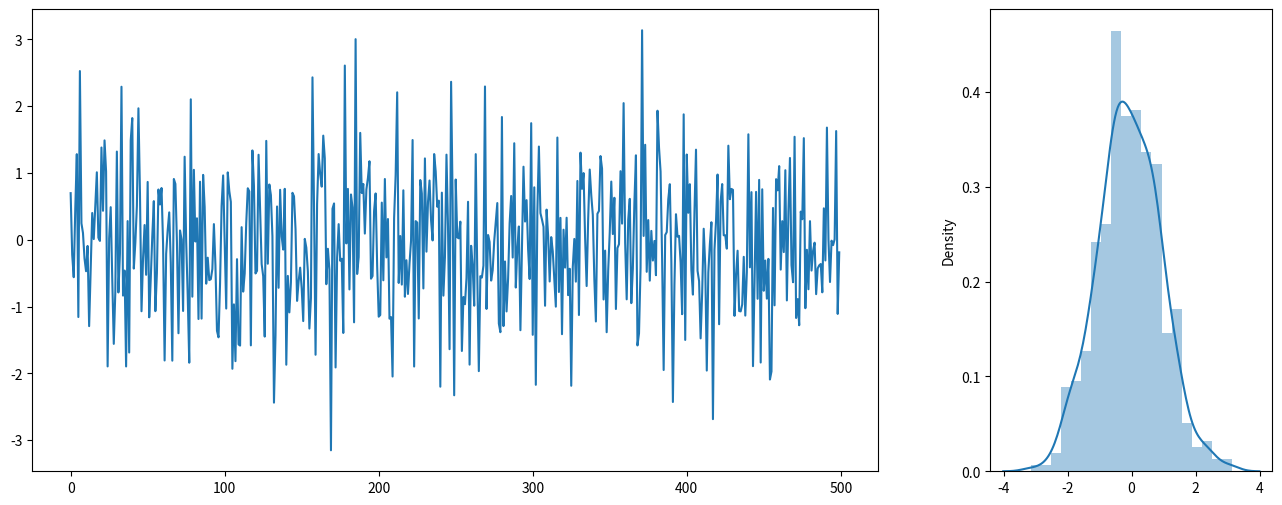
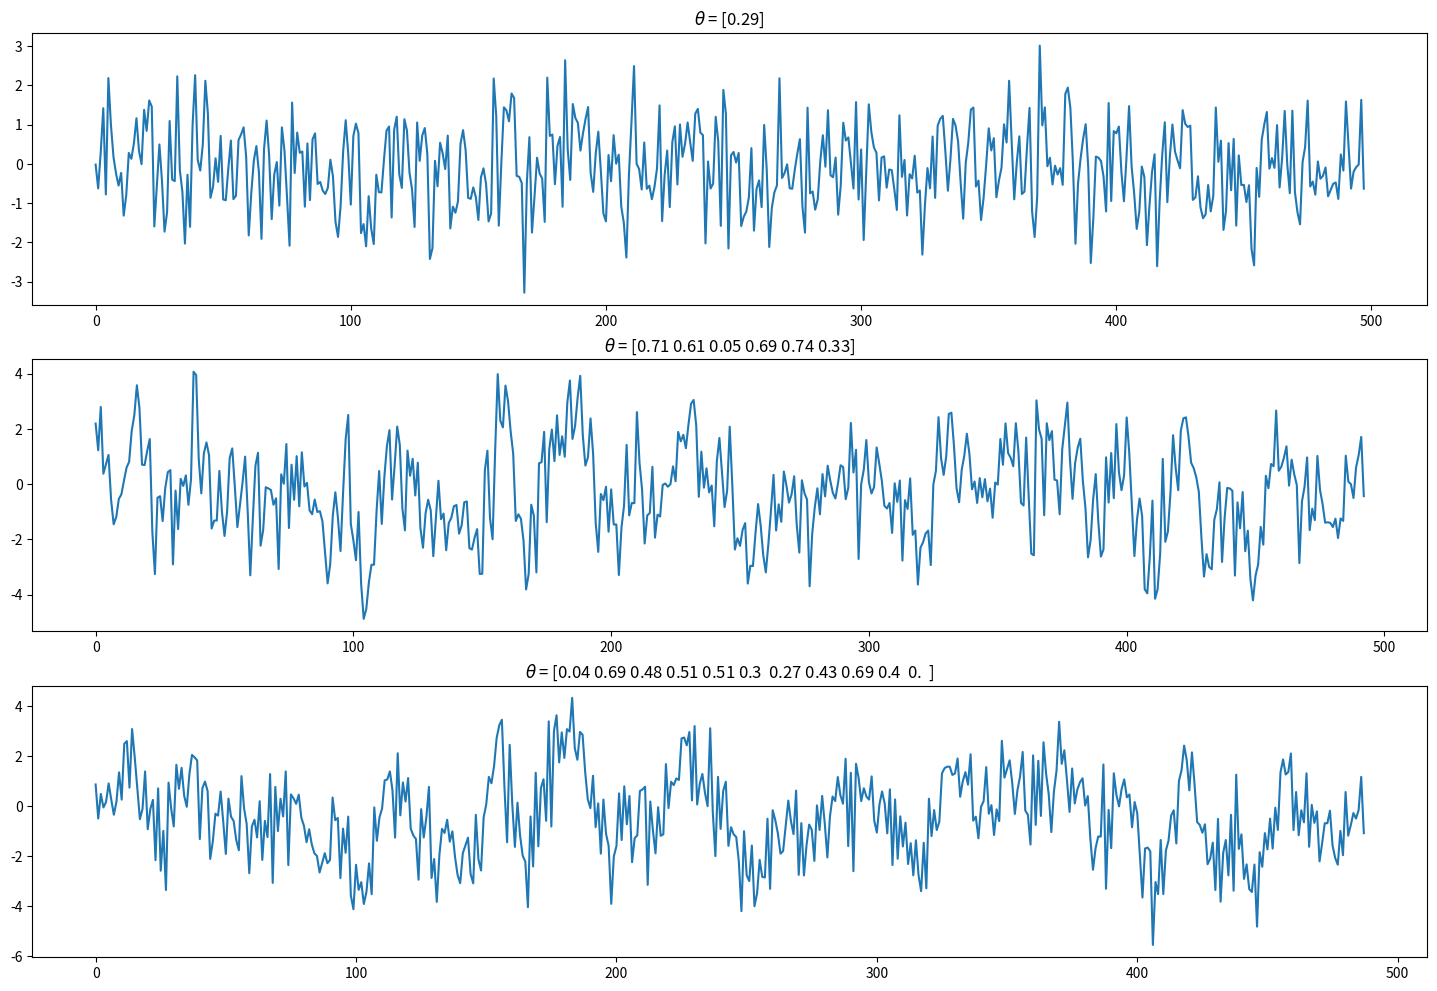
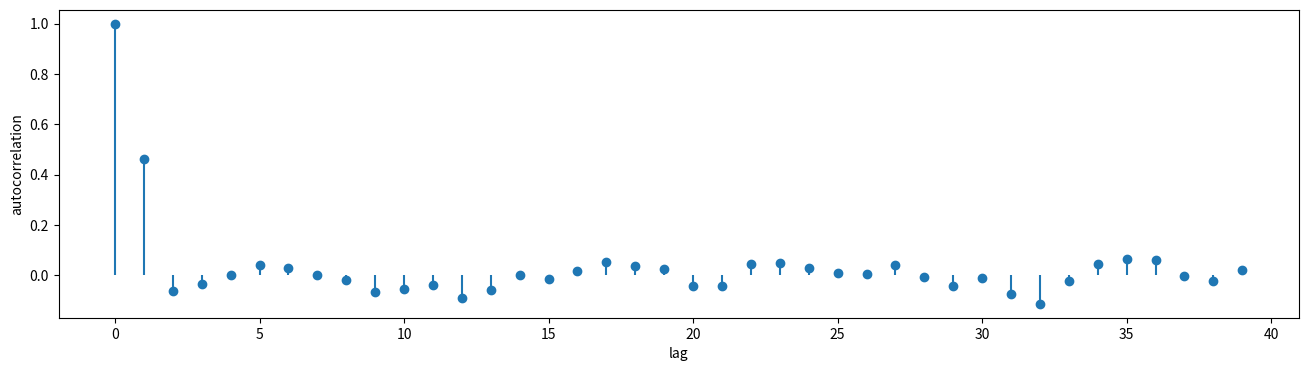

The matplotlib source for these figures, in order: (Note: this script raises an exception after producing the figures.)
import matplotlib.pyplot as plt
import seaborn as sns
import numpy as np
import scipy

n = 500
fig, ax = plt.subplots(1,2, figsize=(16, 6), gridspec_kw={'width_ratios':[3, 1]})
eps = np.random.normal(size=n)
ax[0].plot(eps)
sns.distplot(eps, ax=ax[1])

def lag_view(x, order):
    """
    For every value X_i create a row that lags k values: [X_i-1, X_i-2, ... X_i-k]
    """
    y = x.copy()
    # Create features by shifting the window of `order` size by one step.
    # This results in a 2D array [[t1, t2, t3], [t2, t3, t4], ... [t_k-2, t_k-1, t_k]]
    x = np.array([y[-(i + order):][:order] for i in range(y.shape[0])])
    
    # Reverse the array as we started at the end and remove duplicates.
    # Note that we truncate the features [order -1:] and the labels [order]
    # This is the shifting of the features with one time step compared to the labels
    x = np.stack(x)[::-1][order - 1: -1]
    y = y[order:]

    return x, y

def ma_process(eps, theta):
    """
    Creates an MA(q) process with a zero mean (mean not included in implementation).
    :param eps: (array) White noise signal.
    :param theta: (array/ list) Parameters of the process.
    """
    # reverse the order of theta as Xt, Xt-1, Xt-k in an array is Xt-k, Xt-1, Xt.
    theta = np.array([1] + list(theta))[::-1][:, None]
    eps_q, _ = lag_view(eps, len(theta))
    return eps_q @ theta

fig = plt.figure(figsize=(18, 4 * 3))
a = 310
for i in range(0, 11, 5):
    a += 1
    theta = np.random.uniform(0, 1, size=i + 1)
    plt.subplot(a)
    plt.title(f'$\\theta$ = {theta.round(2)}')
    plt.plot(ma_process(eps, theta=theta))

def pearson_correlation(x, y):
    return np.mean((x - x.mean()) * (y - y.mean())) / (x.std() * y.std())

def acf(x, lag=40):
    """
    Determine autocorrelation factors.
    :param x: (array) Time series.
    :param lag: (int) Number of lags.
    """
    return np.array([1] + [pearson_correlation(x[:-i], x[i:]) for i in range(1, lag)])

lag = 40
# Create an ma(1) and an ma(2) process.
ma_1 = ma_process(eps, [1])
ma_2 = ma_process(eps, [0.2, -0.3, 0.8])

def bartletts_formula(acf_array, n):
    """
    Computes the Standard Error of an acf with Bartlet's formula
    Read more at: https://en.wikipedia.org/wiki/Correlogram
    :param acf_array: (array) Containing autocorrelation factors
    :param n: (int) Length of original time series sequence.
    """
    # The first value has autocorrelation with it self. So that values is skipped
    se = np.zeros(len(acf_array) - 1)
    se[0] = 1 / np.sqrt(n)
    se[1:] = np.sqrt((1 + 2 * np.cumsum(acf_array[1:-1]**2)) / n )
    return se


def plot_acf(x, alpha=0.05, lag=40):
    """
    :param x: (array)
    :param alpha: (flt) Statistical significance for confidence interval.
    :parm lag: (int)
    """
    acf_val = acf(x, lag)
    plt.figure(figsize=(16, 4))
    plt.vlines(np.arange(lag), 0, acf_val)
    plt.scatter(np.arange(lag), acf_val, marker='o')
    plt.xlabel('lag')
    plt.ylabel('autocorrelation')
    
    # Determine confidence interval
    ci = stats.norm.ppf(1 - alpha / 2.) * bartletts_formula(acf_val, len(x))
    plt.fill_between(np.arange(1, ci.shape[0] + 1), -ci, ci, alpha=0.25)

for array in [ma_1, ma_2]:
    plot_acf(array)

def ar_process(eps, phi):
    """
    Creates a AR process with a zero mean.
    """
    # Reverse the order of phi and add a 1 for current eps_t
    phi = np.r_[1, phi][::-1] 
    ar = eps.copy()
    offset = len(phi)
    for i in range(offset, ar.shape[0]):
        ar[i - 1] = ar[i - offset: i] @ phi
    return ar

fig = plt.figure(figsize=(16, 4 * 3))
a = 310
for i in range(0, 11, 5):
    a += 1
    phi = np.random.normal(0, 0.1, size=i + 1)
    plt.subplot(a)
    plt.title(f'$\\phi$ = {phi.round(2)}')
    plt.plot(ar_process(eps, phi))

def least_squares(x, y):
    return np.linalg.inv((x.T @ x)) @ (x.T @ y)

class LinearModel:
    def __init__(self, fit_intercept=True):
        self.fit_intercept = fit_intercept
        self.beta = None
        self.intercept_ = None
        self.coef_ = None
    
    def _prepare_features(self, x):
        if self.fit_intercept:
            x = np.hstack((np.ones((x.shape[0], 1)), x))
        return x
    
    def fit(self, x, y):
        x = self._prepare_features(x)
        self.beta = least_squares(x, y)
        if self.fit_intercept:
            self.intercept_ = self.beta[0]
            self.coef_ = self.beta[1:]
        else:
            self.coef_ = self.beta
        
    def predict(self, x):
        x = self._prepare_features(x)
        return x @ self.beta
    
    def fit_predict(self, x, y):
        self.fit(x, y)
        return self.predict(x)
    
def pacf(x, lag=40):
    """
    Partial autocorrelation function.
    
    pacf results in:
        [1, acf_lag_1, pacf_lag_2, pacf_lag_3]
    :param x: (array)
    :param lag: (int)
    """
    y = []
    
    # Partial auto correlation needs intermediate terms.
    # Therefore we start at index 3
    for i in range(3, lag + 2):
        backshifted = lag_view(x, i)[0]

        xt = backshifted[:, 0]
        feat = backshifted[:, 1:-1]
        xt_hat = LinearModel(fit_intercept=False).fit_predict(feat, xt)

        xt_k = backshifted[:, -1]
        xt_k_hat = LinearModel(fit_intercept=False).fit_predict(feat, xt_k)

        y.append(pearson_correlation(xt - xt_hat, xt_k - xt_k_hat))
    return np.array([1, acf(x, 2)[1]] +  y)

def plot_pacf(x, alpha=0.05, lag=40, title=None):
    """
    :param x: (array)
    :param alpha: (flt) Statistical significance for confidence interval.
    :parm lag: (int)
    """
    pacf_val = pacf(x, lag)
    plt.figure(figsize=(16, 4))
    plt.vlines(np.arange(lag + 1), 0, pacf_val)
    plt.scatter(np.arange(lag + 1), pacf_val, marker='o')
    plt.xlabel('lag')
    plt.ylabel('autocorrelation')
    
    # Determine confidence interval
    ci = stats.norm.ppf(1 - alpha / 2.) * bartletts_formula(pacf_val, len(x))
    plt.fill_between(np.arange(1, ci.shape[0] + 1), -ci, ci, alpha=0.25)

def difference(x, d=1):
    if d == 0:
        return x
    else:
        x = np.r_[x[0], np.diff(x)]
        return difference(x, d - 1)
    
def undo_difference(x, d=1):
    if d == 1:
        return np.cumsum(x)
    else:
        x = np.cumsum(x)
        return undo_difference(x, d - 1)
    
class ARIMA(LinearModel):
    def __init__(self, q, d, p):
        """
        An ARIMA model.
        :param q: (int) Order of the MA model.
        :param p: (int) Order of the AR model.
        :param d: (int) Number of times the data needs to be differenced.
        """
        super().__init__(True)
        self.p = p
        self.d = d
        self.q = q
        self.ar = None
        self.resid = None
        
    def prepare_features(self, x):
        if self.d > 0:
            x = difference(x, self.d)
                    
        ar_features = None
        ma_features = None
        
        # Determine the features and the epsilon terms for the MA process
        if self.q > 0:
            if self.ar is None:
                self.ar = ARIMA(0, 0, self.p)
                self.ar.fit_predict(x)
            eps = self.ar.resid
            eps[0] = 0
            
            # prepend with zeros as there are no residuals_t-k in the first X_t
            ma_features, _ = lag_view(np.r_[np.zeros(self.q), eps], self.q)
            
        # Determine the features for the AR process
        if self.p > 0:
            # prepend with zeros as there are no X_t-k in the first X_t
            ar_features = lag_view(np.r_[np.zeros(self.p), x], self.p)[0]
                                
        if ar_features is not None and ma_features is not None:
            n = min(len(ar_features), len(ma_features)) 
            ar_features = ar_features[:n]
            ma_features = ma_features[:n]
            features = np.hstack((ar_features, ma_features))
        elif ma_features is not None: 
            n = len(ma_features)
            features = ma_features[:n]
        else:
            n = len(ar_features)
            features = ar_features[:n]
        
        return features, x[:n]
    
    def fit(self, x):
        features, x = self.prepare_features(x)
        super().fit(features, x)
        return features
            
    def fit_predict(self, x): 
        """
        Fit and transform input
        :param x: (array) with time series.
        """
        features = self.fit(x)
        return self.predict(x, prepared=(features))
    
    def predict(self, x, **kwargs):
        """
        :param x: (array)
        :kwargs:
            prepared: (tpl) containing the features, eps and x
        """
        features = kwargs.get('prepared', None)
        if features is None:
            features, x = self.prepare_features(x)
        
        y = super().predict(features)
        self.resid = x - y

        return self.return_output(y)
    
    def return_output(self, x):
        if self.d > 0:
            x = undo_difference(x, self.d) 
        return x
    
    def forecast(self, x, n):
        """
        Forecast the time series.
        
        :param x: (array) Current time steps.
        :param n: (int) Number of time steps in the future.
        """
        features, x = self.prepare_features(x)
        y = super().predict(features)
        
        # Append n time steps as zeros. Because the epsilon terms are unknown
        y = np.r_[y, np.zeros(n)]
        for i in range(n):
            feat = np.r_[y[-(self.p + n) + i: -n + i], np.zeros(self.q)]
            y[x.shape[0] + i] = super().predict(feat[None, :])
        return self.return_output(y)